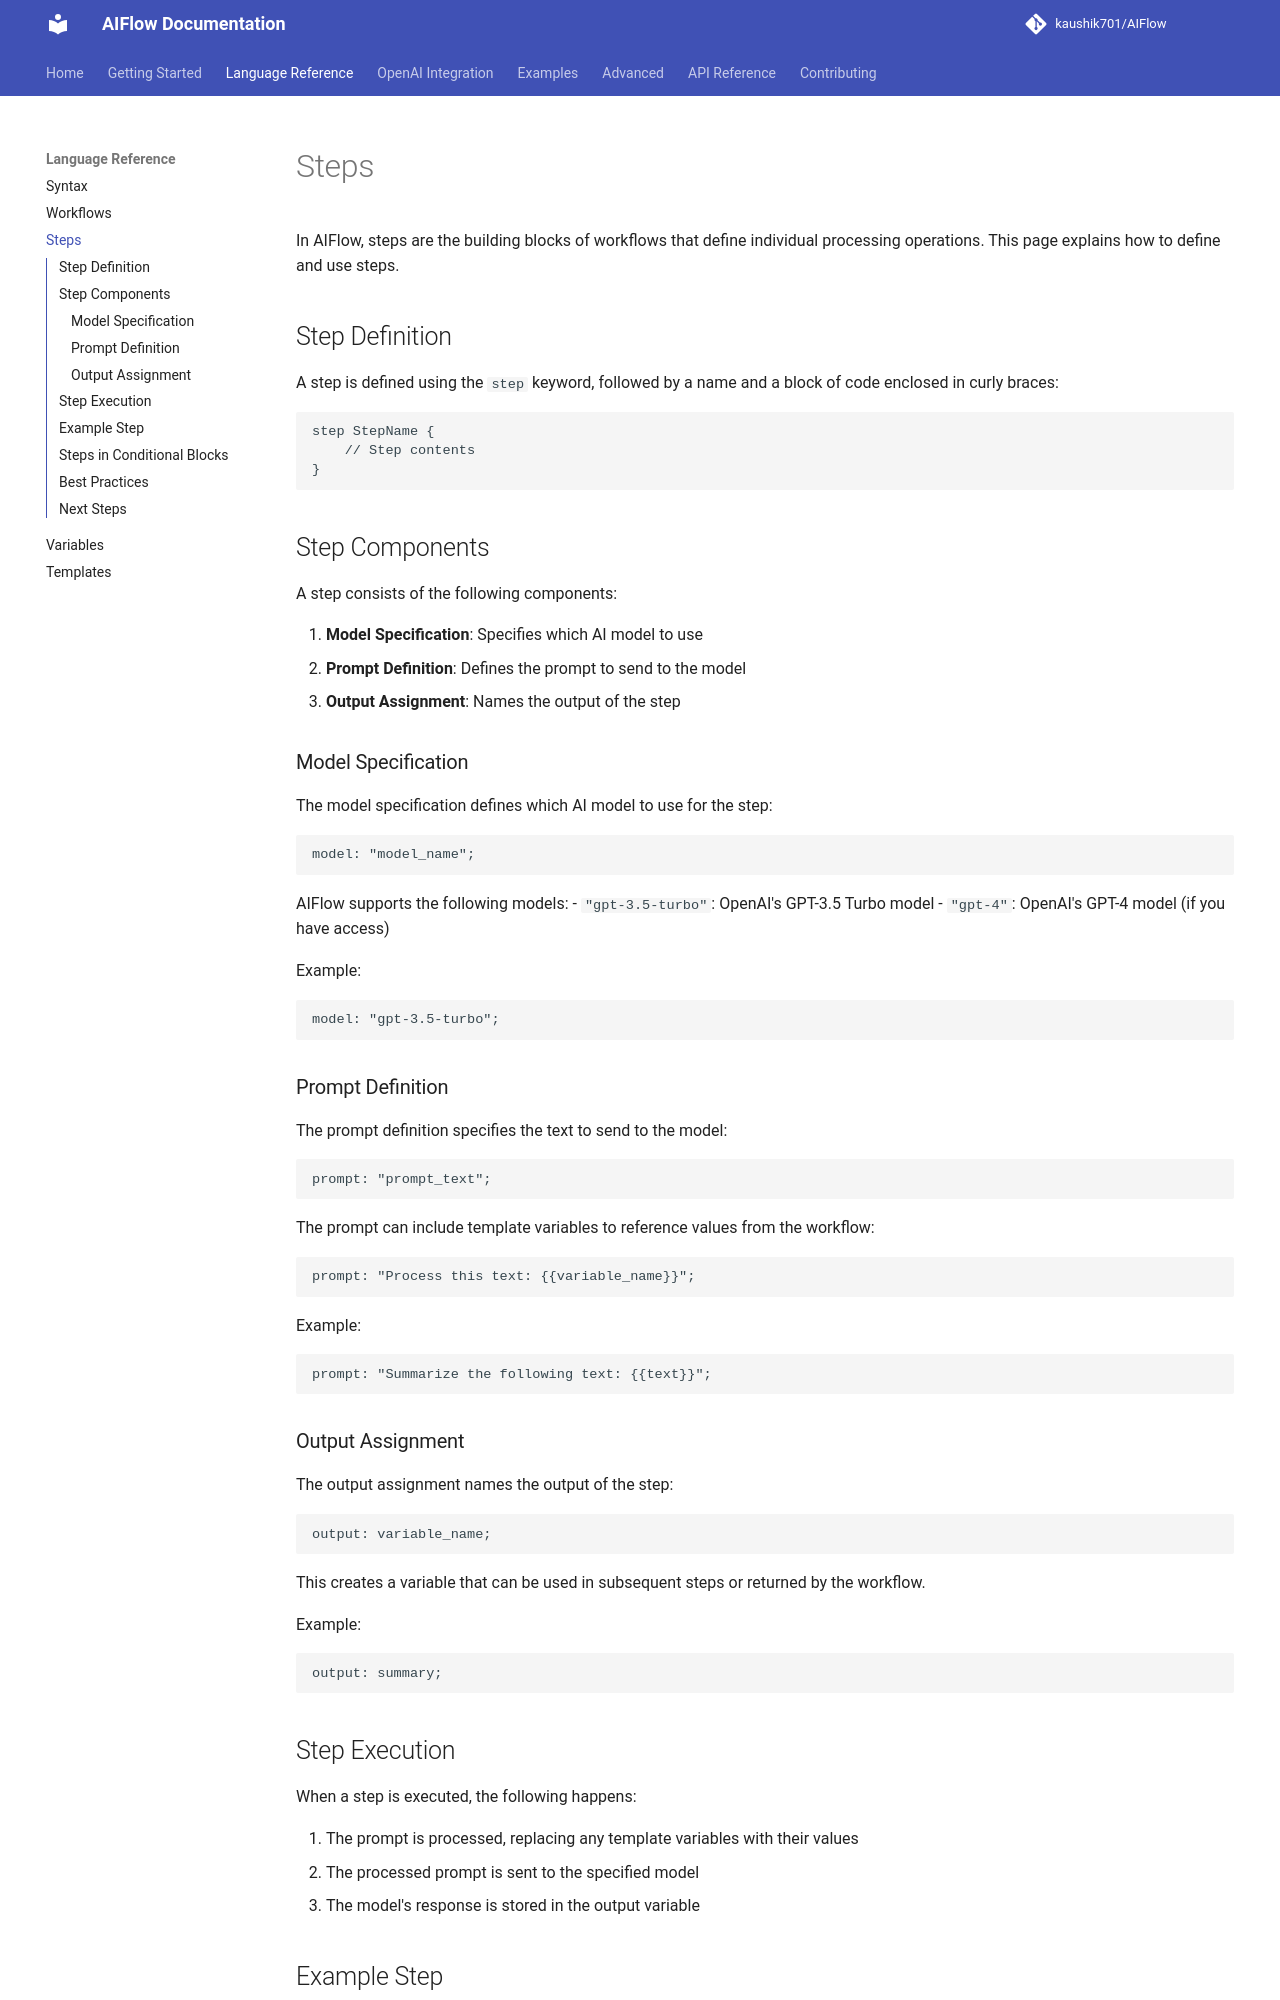

repository: kaushik701/AIFlow · page: language-reference/steps/index.html · generator: mkdocs

# Steps

In AIFlow, steps are the building blocks of workflows that define individual processing operations. This page explains how to define and use steps.

## Step Definition

A step is defined using the `step` keyword, followed by a name and a block of code enclosed in curly braces:

```
step StepName {
    // Step contents
}
```

## Step Components

A step consists of the following components:

1. **Model Specification**: Specifies which AI model to use
2. **Prompt Definition**: Defines the prompt to send to the model
3. **Output Assignment**: Names the output of the step

### Model Specification

The model specification defines which AI model to use for the step:

```
model: "model_name";
```

AIFlow supports the following models:
- `"gpt-3.5-turbo"`: OpenAI's GPT-3.5 Turbo model
- `"gpt-4"`: OpenAI's GPT-4 model (if you have access)

Example:
```
model: "gpt-3.5-turbo";
```

### Prompt Definition

The prompt definition specifies the text to send to the model:

```
prompt: "prompt_text";
```

The prompt can include template variables to reference values from the workflow:

```
prompt: "Process this text: {{variable_name}}";
```

Example:
```
prompt: "Summarize the following text: {{text}}";
```

### Output Assignment

The output assignment names the output of the step:

```
output: variable_name;
```

This creates a variable that can be used in subsequent steps or returned by the workflow.

Example:
```
output: summary;
```

## Step Execution

When a step is executed, the following happens:

1. The prompt is processed, replacing any template variables with their values
2. The processed prompt is sent to the specified model
3. The model's response is stored in the output variable
